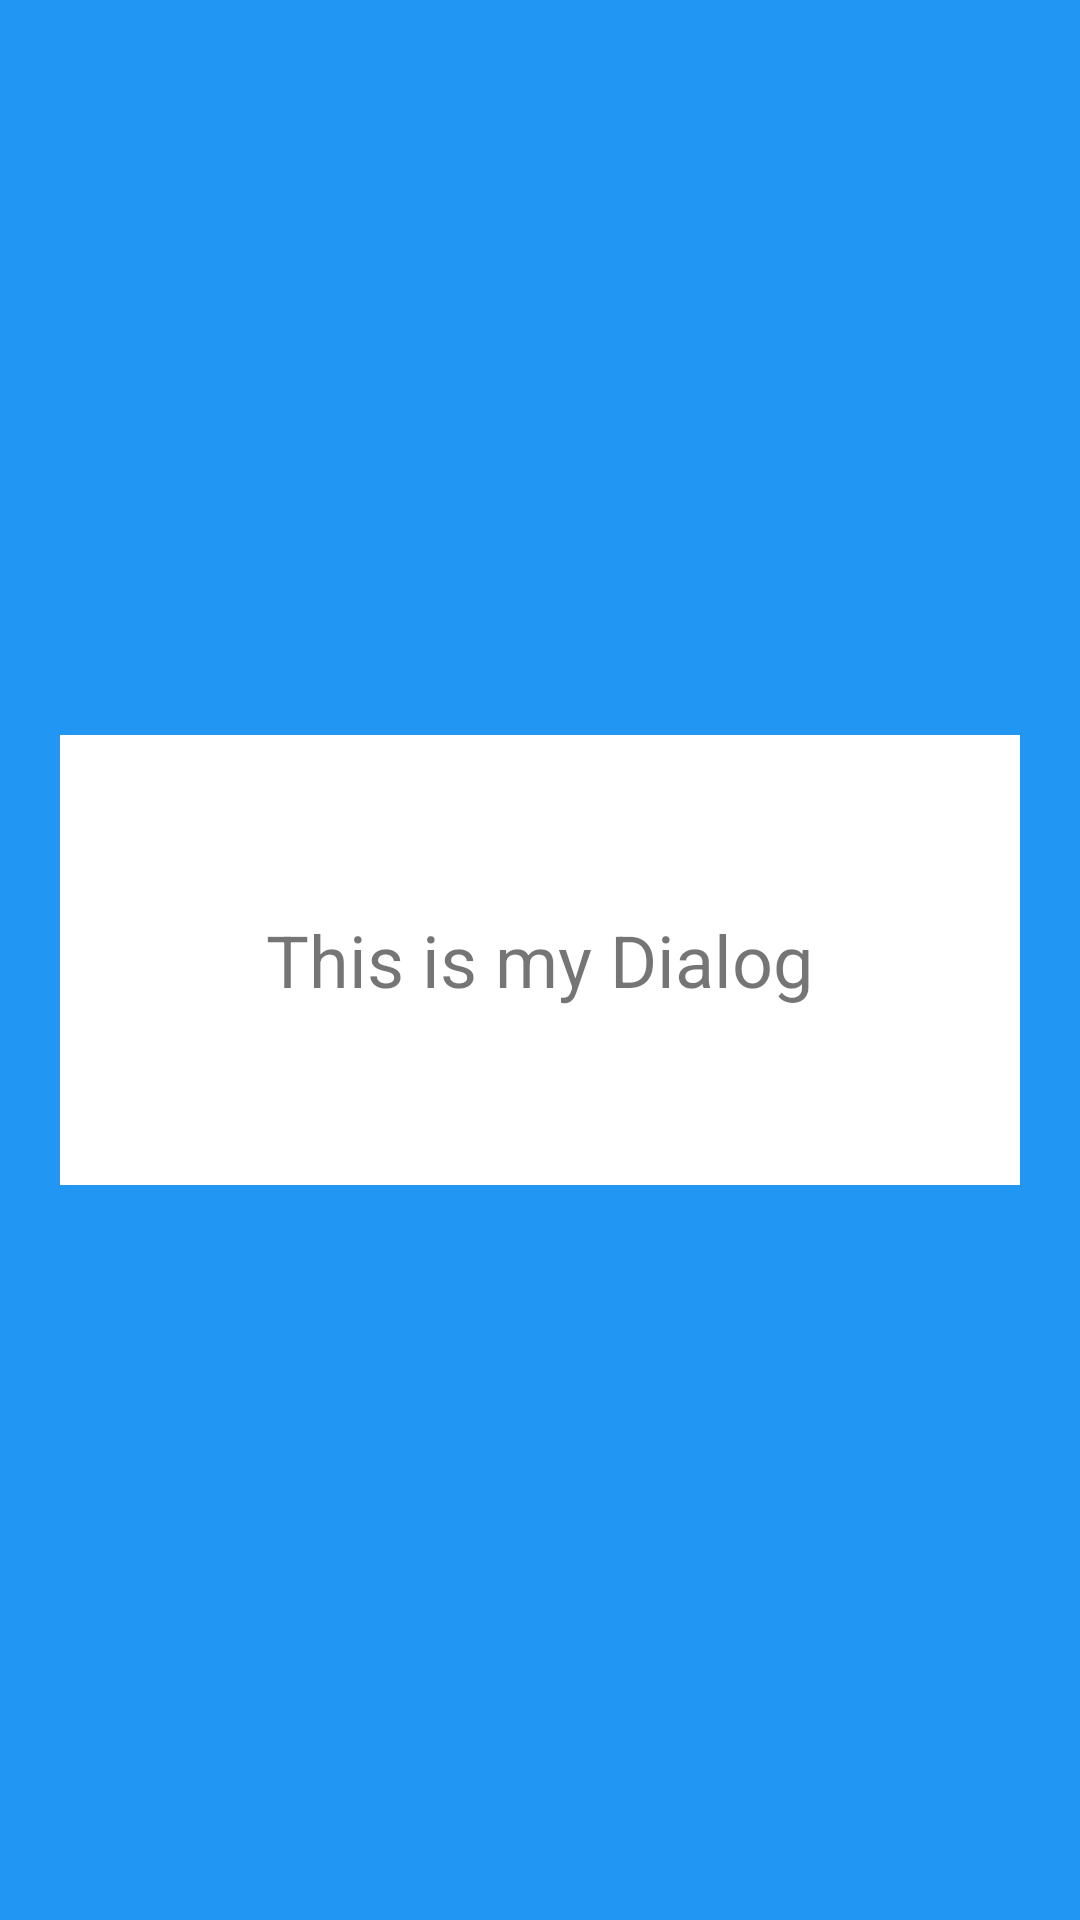

Produce the Android XML layout that renders to this screen, including the resource entries it uses.
<!-- AndroidManifest.xml: application theme AppTheme -->
<!-- res/layout/dialog.xml -->
<?xml version="1.0" encoding="utf-8"?>
<RelativeLayout
    xmlns:android="http://schemas.android.com/apk/res/android"
    android:orientation="vertical"
    android:layout_width="match_parent"
    android:id="@+id/dialog"
    android:layout_height="match_parent"
    android:background="@color/colorAccent">
    <ImageView
        android:id="@+id/closeDialogImg"
        android:layout_width="30dp"
        android:layout_height="30dp"
        android:layout_margin="10dp"
        android:src="@drawable/ic_close_black_24dp"
        android:tint="#fff"/>
    <RelativeLayout
        android:layout_width="match_parent"
        android:layout_height="150dp"
        android:background="#FFF"
        android:layout_centerInParent="true"
        android:layout_marginEnd="20dp"
        android:layout_marginStart="20dp"
        android:orientation="vertical">
        <TextView
            android:layout_width="wrap_content"
            android:layout_height="wrap_content"
            android:layout_centerInParent="true"
            android:text="This is my Dialog"
            android:textSize="24dp"/>
    </RelativeLayout>
</RelativeLayout>
<!-- resources referenced by this layout -->
<resources>
  <color name="colorAccent">#2196F3</color>
  <style name="AppTheme" parent="Theme.AppCompat.Light.DarkActionBar">
          
          <item name="colorPrimary">@color/colorPrimary</item>
          <item name="colorPrimaryDark">@color/colorPrimaryDark</item>
          <item name="colorAccent">@color/colorAccent</item>
      </style>
  <color name="colorPrimary">#3F51B5</color>
  <color name="colorPrimaryDark">#303F9F</color>
</resources>
